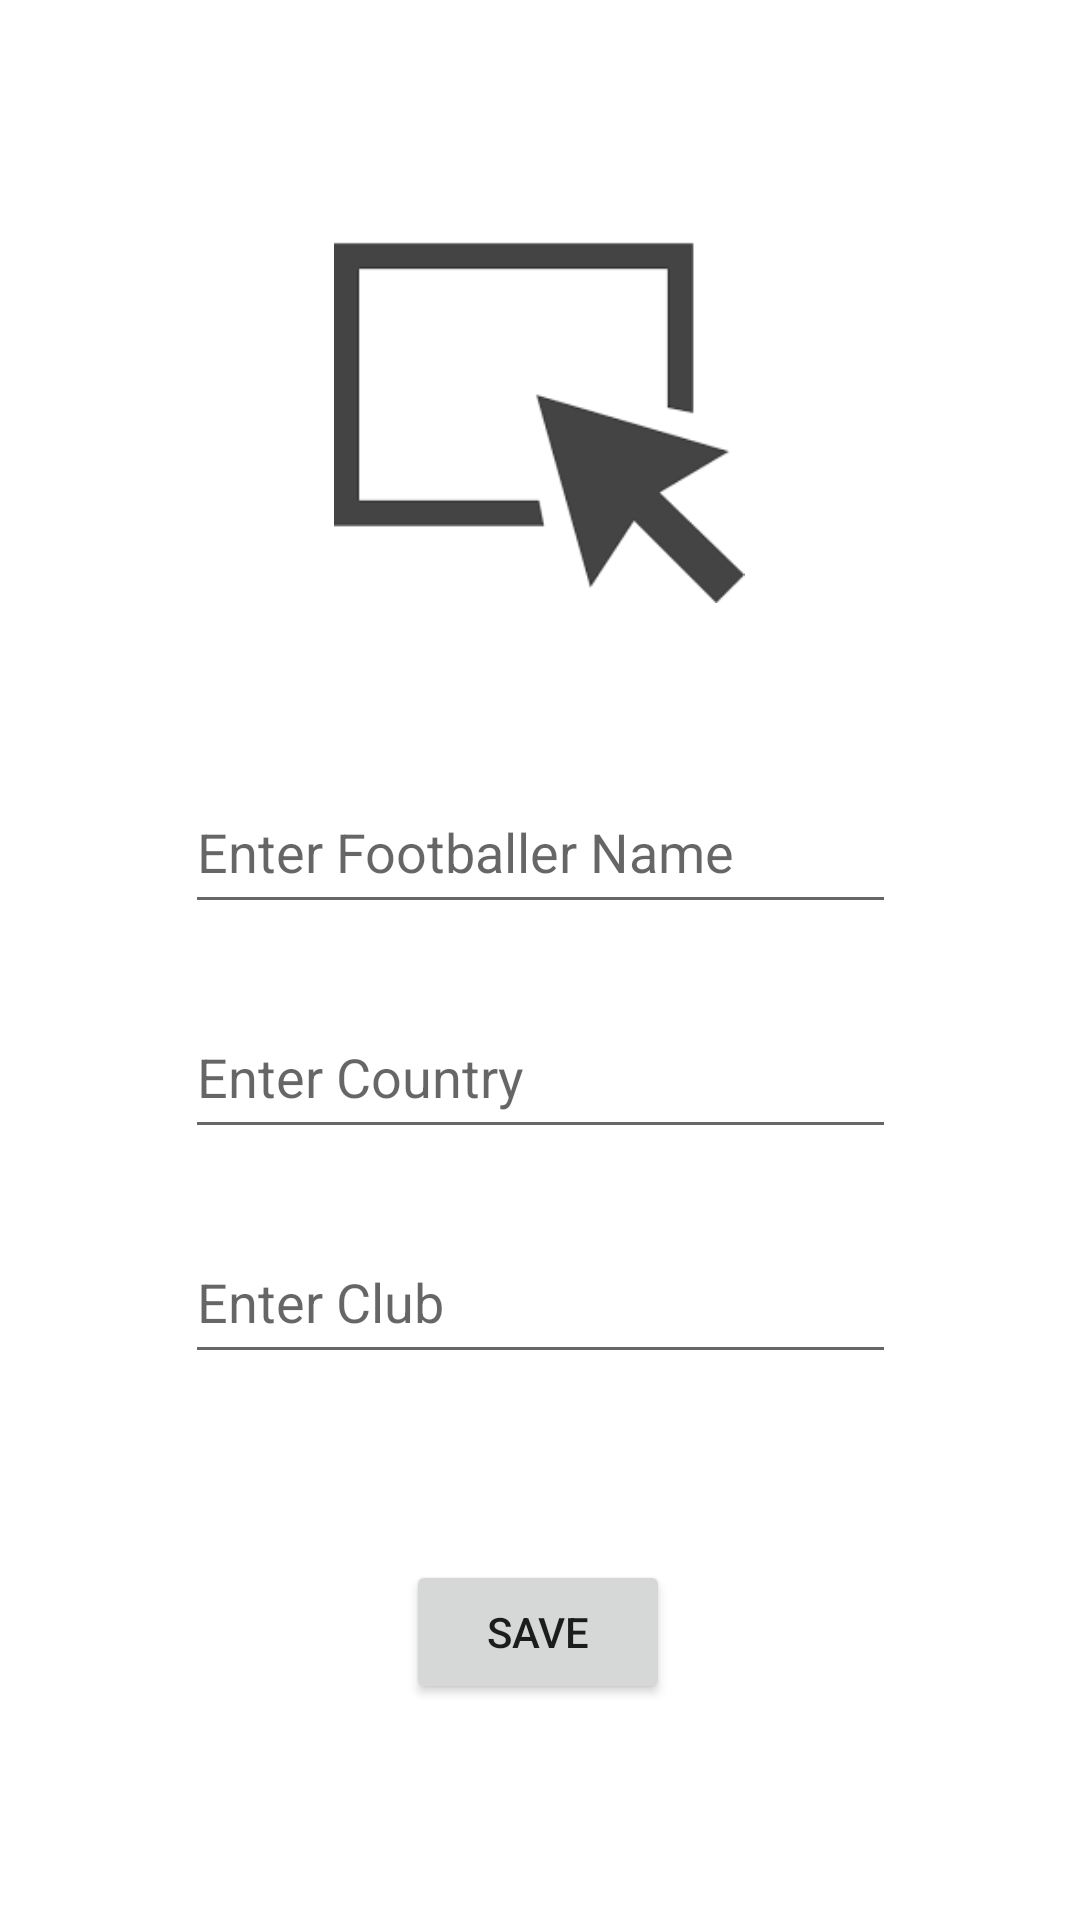

Here is an Android app screen rendered from its layout file. Give the layout XML and the strings, colors and styles it references.
<!-- AndroidManifest.xml: application theme Theme.FootballersBook -->
<!-- res/layout/activity_footballers_detail.xml -->
<?xml version="1.0" encoding="utf-8"?>
<androidx.constraintlayout.widget.ConstraintLayout xmlns:android="http://schemas.android.com/apk/res/android"
    xmlns:app="http://schemas.android.com/apk/res-auto"
    xmlns:tools="http://schemas.android.com/tools"
    android:layout_width="match_parent"
    android:layout_height="match_parent"
    tools:context=".FootballersDetail">

    <ImageView
        android:id="@+id/imageView"
        android:layout_width="268dp"
        android:layout_height="137dp"
        android:layout_marginTop="64dp"
        android:onClick="select"
        app:layout_constraintEnd_toEndOf="parent"
        app:layout_constraintHorizontal_bias="0.496"
        app:layout_constraintStart_toStartOf="parent"
        app:layout_constraintTop_toTopOf="parent"
        app:srcCompat="@drawable/select" />

    <EditText
        android:id="@+id/nameText"
        android:layout_width="237dp"
        android:layout_height="51dp"
        android:layout_marginTop="56dp"
        android:ems="10"
        android:hint="Enter Footballer Name"
        android:inputType="textPersonName"
        app:layout_constraintEnd_toEndOf="parent"
        app:layout_constraintStart_toStartOf="parent"
        app:layout_constraintTop_toBottomOf="@+id/imageView" />

    <EditText
        android:id="@+id/countryText"
        android:layout_width="237dp"
        android:layout_height="51dp"
        android:layout_marginTop="24dp"
        android:ems="10"
        android:hint="Enter Country"
        android:inputType="textPersonName"
        app:layout_constraintEnd_toEndOf="parent"
        app:layout_constraintStart_toStartOf="parent"
        app:layout_constraintTop_toBottomOf="@+id/nameText" />

    <EditText
        android:id="@+id/clubText"
        android:layout_width="237dp"
        android:layout_height="51dp"
        android:layout_marginTop="24dp"
        android:ems="10"
        android:hint="Enter Club"
        android:inputType="textPersonName"
        app:layout_constraintEnd_toEndOf="parent"
        app:layout_constraintStart_toStartOf="parent"
        app:layout_constraintTop_toBottomOf="@+id/countryText" />

    <Button
        android:id="@+id/savebutton"
        android:layout_width="wrap_content"
        android:layout_height="wrap_content"
        android:layout_marginBottom="72dp"
        android:onClick="save"
        android:text="Save"
        app:layout_constraintBottom_toBottomOf="parent"
        app:layout_constraintEnd_toEndOf="parent"
        app:layout_constraintHorizontal_bias="0.498"
        app:layout_constraintStart_toStartOf="parent" />
</androidx.constraintlayout.widget.ConstraintLayout>
<!-- resources referenced by this layout -->
<resources>
  <!-- drawable select: png bitmap (drawable-v24, 1840 bytes) -->
  <style name="Theme.FootballersBook" parent="Theme.MaterialComponents.DayNight.DarkActionBar">
          
          <item name="colorPrimary">@color/purple_500</item>
          <item name="colorPrimaryVariant">@color/purple_700</item>
          <item name="colorOnPrimary">@color/white</item>
          
          <item name="colorSecondary">@color/teal_200</item>
          <item name="colorSecondaryVariant">@color/teal_700</item>
          <item name="colorOnSecondary">@color/black</item>
          
          <item name="android:statusBarColor" tools:targetApi="l">?attr/colorPrimaryVariant</item>
          
      </style>
  <!-- not gathered from this repository: default colours our renderer supplied (Android Studio template values) -->
  <color name="purple_500">#FF6200EE</color>
  <color name="purple_700">#FF3700B3</color>
  <color name="teal_200">#FF03DAC5</color>
  <color name="teal_700">#FF018786</color>
  <color name="black">#FF000000</color>
  <color name="white">#FFFFFFFF</color>
</resources>
